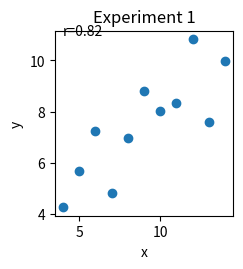

Python code for this plot:
# import scipy.stats as stats
# import numpy as np
# import matplotlib.pyplot as plt

# x = np.array([10,8, 13, 9,11,14, 6,4,12, 7,5])
# y = np.array([8.04, 6.95, 7.58, 8.81, 8.33, 9.96, 7.24, 4.26, 10.84, 4.82, 5.68 ])

# plt.scatter(x,y)
# plt.xlabel('x')
# plt.ylabel('x')
# plt.show

# Провести двусторонний тест и ответить на вопрос, есть ли статистически значимые
# различия между средними 2х нормально распределенных генеральных совокупностей,
# представленных следующими независимыми выборками:

# a = np.array([12, 10, 11, 19, 13, 11, 17, 15, 19, 14, 21, 18, 21, 11, 17, 14, 15, 17, 20, 19])
# b = np.array([11, 13, 18, 15, 17, 18, 10, 21, 26, 15, 11, 12, 15, 17, 10, 18, 18, 12,21, 20])

# plt.scatter(a,b)
# plt.xlabel('x')
# plt.ylabel('x')
# plt.show

# Уровень статистической значимости принять за 5%
# 1. Используйте функцию в Python:
# 2. Имея p-value из функции рассчитать наблюдаемое значение критерия.

# print(stats.ttest_ind(a,b))
# print(np.corrcoef(a,b))

# print(stats.ttest_ind(a, b,alternative='greater', equal_var = True))

# print(stats.t.ppf(0.975,19))
# print(stats.t.ppf(1-0.8737549039369696/2,38))

# Некоторое изделие выпускается 2мя заводами. При этом объем продукции 2го завода в 3 раза
# превосходит объем продукции 1го. Доля брака у 1го -2%, у 2го -1%. Изделие выпущено
# заводами за одинаковый промежуток времени. Изделия перемешали и отправили в продажу.
# Какова вероятность, что приобретенное изделие со 2го завода, если оно бракованное

# P_A = (1/4 * 0.02) + (3/4 * 0.01)
# P_B = 3/4
# P_AB = 0.01

# print((P_AB * P_B)/P_A)

import scipy.stats as stats
import numpy as np
import matplotlib.pyplot as plt

x1 = np.array([10, 8, 13, 9, 11, 14, 6, 4, 12, 7, 5])
y1 = np.array([8.04, 6.95, 7.58, 8.81, 8.33, 9.96, 7.24, 4.26, 10.84, 4.82, 5.68])

x2 = np.array([10, 8, 13, 9, 11, 14, 6, 4, 12, 7, 5])
y2 = np.array([9.14, 8.14, 8.74, 8.77, 9.26, 8.10, 6.13, 3.10, 9.13, 7.26, 4.74])

x3 = np.array([10, 8, 13, 9, 11, 14, 6, 4, 12, 7, 5])
y3 = np.array([7.46, 6.77, 12.74, 7.11, 7.81, 8.84, 6.08, 5.39, 8.15, 6.42, 5.73])

x4 = np.array([8, 8, 8, 8, 8, 8, 8, 19, 8, 8, 8])
y4 = np.array([6.58, 5.76, 7.71, 8.84, 8.47, 7.04, 5.25, 12.5, 5.56, 7.91, 6.89])

x5 = np.array([10, 8, 13, 9, 11, 14, 6, 4, 12, 7, 5, 15, 16, 18])
y5 = np.array([9.14, 8.14, 8.74, 8.77, 9.26, 8.10, 6.13, 3.10, 9.13, 7.26, 4.74, 6.5, 5, 2.9])

plt.subplot(231)
plt.scatter(x1, y1)
plt.title('Experiment 1')
coef1, pval1 = stats.pearsonr(x1, y1)
plt.xlabel('x')
plt.ylabel('y')
plt.text(4, 11, f'r={coef1:.2f}')

# plt.subplot(232)
# plt.scatter(x2, y2)
# plt.title('Experiment 2')
# coef2, pval2 = stats.pearsonr(x2, y2)
# plt.xlabel('x')
# plt.ylabel('y')
# plt.text(4, 11, f'r={coef2:.2f}')

# plt.subplot(233)
# plt.scatter(x3, y3)
# plt.title('Experiment 3')
# coef3, pval3 = stats.pearsonr(x3, y3)
# plt.xlabel('x')
# plt.ylabel('y')
# plt.text(4, 11, f'r={coef3:.2f}')

# plt.subplot(234)
# plt.scatter(x4, y4)
# plt.title('Experiment 4')
# coef4, pval4 = stats.pearsonr(x4, y4)
# plt.xlabel('x')
# plt.ylabel('y')
# plt.text(4, 11, f'r={coef4:.2f}')

# plt.subplot(235)
# plt.scatter(x5, y5)
# plt.title('Experiment 5')
# coef5, pval5 = stats.pearsonr(x5, y5)
# plt.xlabel('x')
# plt.ylabel('y')
# plt.text(4, 11, f'r={coef5:.2f}')

plt.tight_layout()
plt.show()